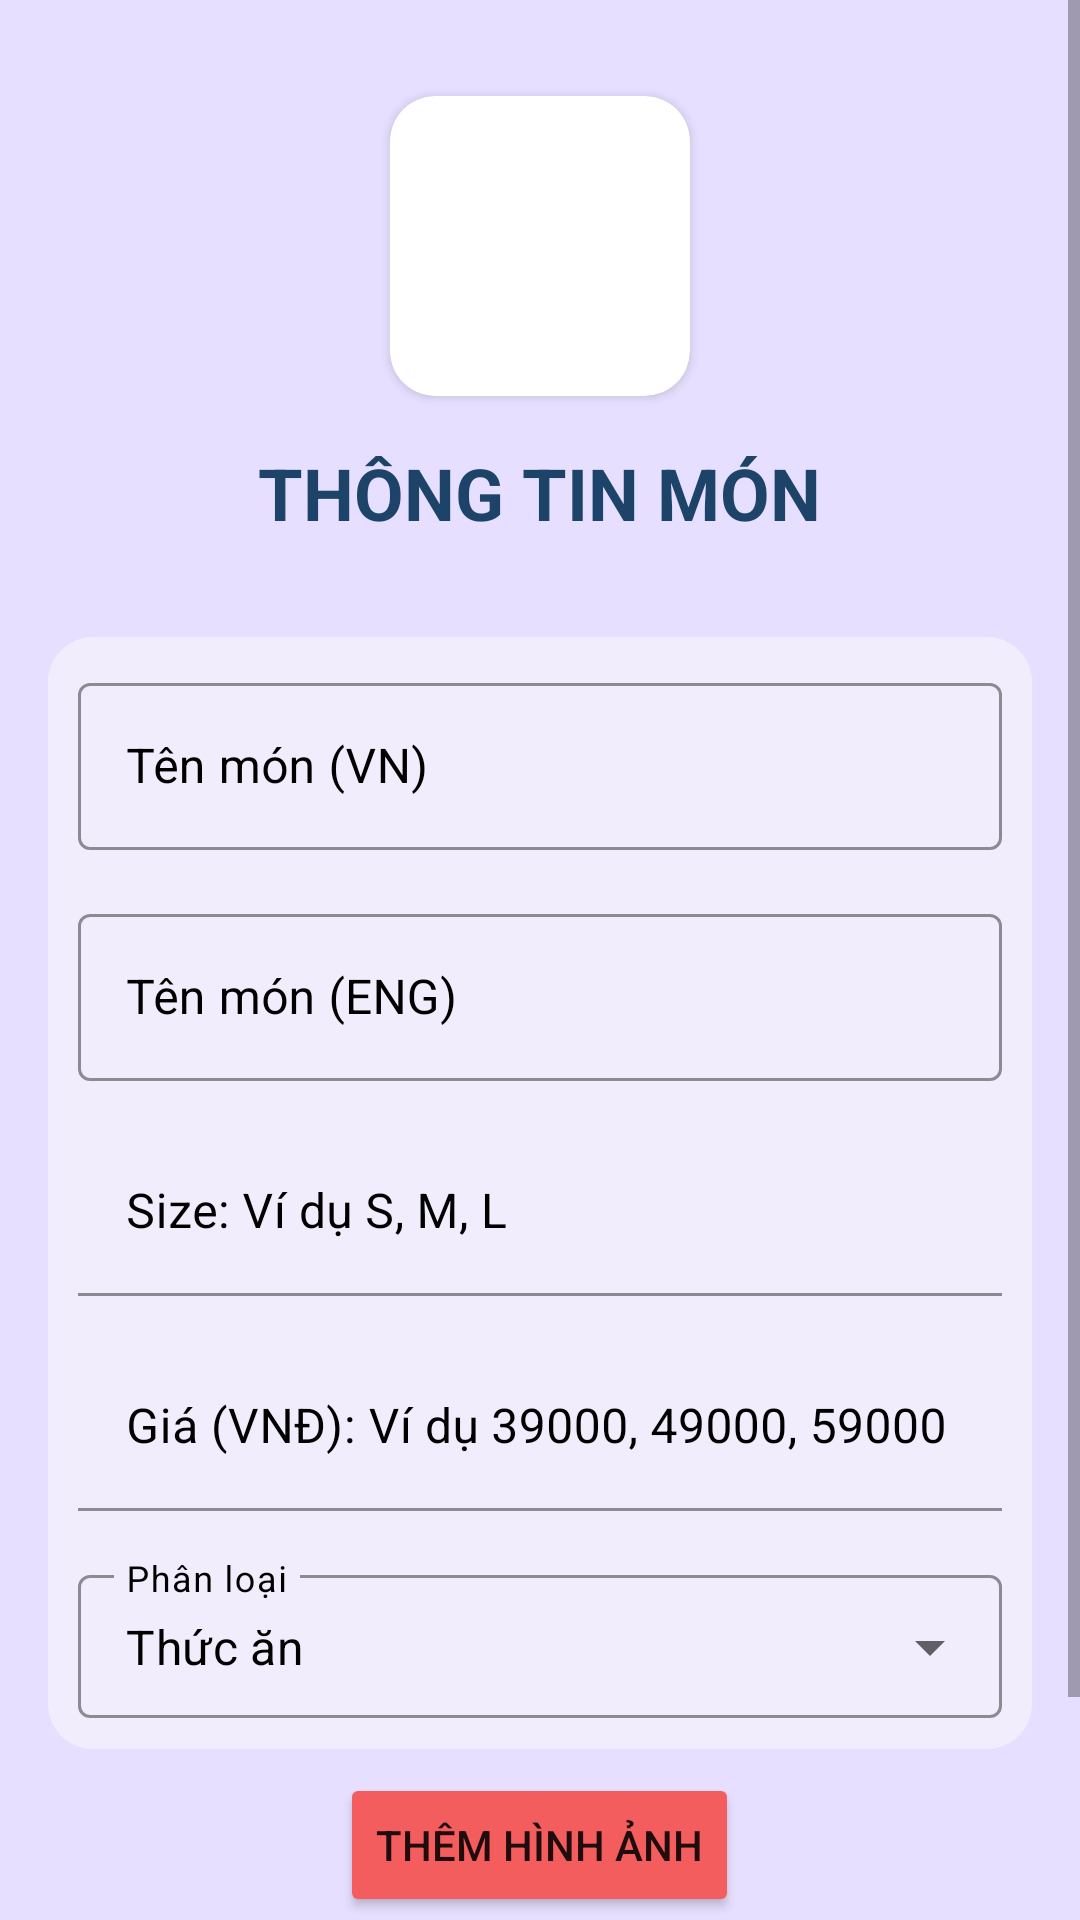

Produce the Android XML layout that renders to this screen, including the resource entries it uses.
<!-- AndroidManifest.xml: application theme AppTheme.NoActionBar -->
<!-- res/layout/activity_add_product.xml -->
<?xml version="1.0" encoding="utf-8"?>
<ScrollView xmlns:android="http://schemas.android.com/apk/res/android"
    xmlns:app="http://schemas.android.com/apk/res-auto"
    xmlns:tools="http://schemas.android.com/tools"
    android:layout_width="match_parent"
    android:layout_height="match_parent"
    android:background="@color/primaryColor"
    android:focusableInTouchMode="true"
    tools:context=".activity.store.AddProductActivity">

    <RelativeLayout
        android:layout_width="match_parent"
        android:layout_height="wrap_content"
        android:background="@color/primaryColor">

        <androidx.cardview.widget.CardView
            android:id="@+id/add_cv_image"
            android:layout_width="wrap_content"
            android:layout_height="wrap_content"
            android:layout_centerHorizontal="true"
            android:layout_marginTop="32dp"
            app:cardCornerRadius="15dp">

            <ImageView
                android:id="@+id/add_iv_image"
                android:layout_width="100dp"
                android:layout_height="100dp"
                android:scaleType="centerCrop" />
        </androidx.cardview.widget.CardView>

        <TextView
            android:id="@+id/add_tv_title"
            android:layout_width="wrap_content"
            android:layout_height="wrap_content"
            android:layout_below="@id/add_cv_image"
            android:layout_centerHorizontal="true"
            android:layout_marginTop="16dp"
            android:text="THÔNG TIN MÓN"
            android:textColor="#1e4368"
            android:textSize="24sp"
            android:textStyle="bold" />


        <LinearLayout
            android:id="@+id/add_product_info"
            android:layout_width="match_parent"
            android:layout_height="wrap_content"
            android:layout_below="@id/add_tv_title"
            android:layout_marginLeft="16dp"
            android:layout_marginTop="32dp"
            android:layout_marginRight="16dp"
            android:background="@drawable/background_2"
            android:orientation="vertical"
            android:padding="10dp">

            <com.google.android.material.textfield.TextInputLayout
                style="@style/Widget.MaterialComponents.TextInputLayout.OutlinedBox"
                android:layout_width="match_parent"
                android:layout_height="wrap_content"
                android:hint="@string/product_name"
                android:textColorHint="@color/black"
                app:boxStrokeColor="@color/black"
                app:boxStrokeWidthFocused="2dp"
                app:endIconMode="clear_text"
                app:endIconTint="@color/black"
                app:startIconTint="@color/black">

                <com.google.android.material.textfield.TextInputEditText
                    android:id="@+id/add_et_name"
                    android:layout_width="match_parent"
                    android:layout_height="wrap_content"
                    android:inputType="textPersonName"
                    android:maxLines="1" />
            </com.google.android.material.textfield.TextInputLayout>

            <com.google.android.material.textfield.TextInputLayout
                style="@style/Widget.MaterialComponents.TextInputLayout.OutlinedBox"
                android:layout_width="match_parent"
                android:layout_height="wrap_content"
                android:layout_marginTop="16dp"
                android:hint="@string/product_name_en"
                android:textColorHint="@color/black"
                app:boxStrokeColor="@color/black"
                app:boxStrokeWidthFocused="2dp"
                app:endIconMode="clear_text"
                app:endIconTint="@color/black"
                app:startIconTint="@color/black">

                <com.google.android.material.textfield.TextInputEditText
                    android:id="@+id/add_et_name_en"
                    android:layout_width="match_parent"
                    android:layout_height="wrap_content"
                    android:inputType="textPersonName"
                    android:maxLines="1" />
            </com.google.android.material.textfield.TextInputLayout>

            <com.google.android.material.textfield.TextInputLayout
                style="@style/Widget.MaterialComponents.TextInputLayout.FilledBox"
                android:layout_width="match_parent"
                android:layout_height="wrap_content"
                android:layout_marginTop="16dp"
                android:hint="@string/product_size"
                android:textColorHint="@color/black"
                app:boxStrokeColor="@color/black"
                app:boxStrokeWidthFocused="2dp"
                app:endIconMode="clear_text"
                app:endIconTint="@color/black"
                app:startIconTint="@color/black">

                <com.google.android.material.textfield.TextInputEditText
                    android:id="@+id/add_et_size"
                    android:layout_width="match_parent"
                    android:layout_height="wrap_content"
                    android:backgroundTint="@color/secondaryColor"
                    android:inputType="textPersonName"
                    android:maxLines="1" />
            </com.google.android.material.textfield.TextInputLayout>

            <com.google.android.material.textfield.TextInputLayout
                style="@style/Widget.MaterialComponents.TextInputLayout.FilledBox"
                android:layout_width="match_parent"
                android:layout_height="wrap_content"
                android:layout_marginTop="16dp"
                android:hint="@string/product_price"
                android:textColorHint="@color/black"
                app:boxStrokeColor="@color/black"
                app:boxStrokeWidthFocused="2dp"
                app:endIconMode="clear_text"
                app:endIconTint="@color/black"
                app:startIconTint="@color/black">

                <com.google.android.material.textfield.TextInputEditText
                    android:id="@+id/add_et_price"
                    android:layout_width="match_parent"
                    android:layout_height="wrap_content"
                    android:backgroundTint="@color/secondaryColor"
                    android:inputType="number"
                    android:maxLines="1" />
            </com.google.android.material.textfield.TextInputLayout>

            <com.google.android.material.textfield.TextInputLayout
                style="@style/Widget.MaterialComponents.TextInputLayout.OutlinedBox.Dense.ExposedDropdownMenu"
                android:layout_width="match_parent"
                android:layout_height="wrap_content"
                android:layout_marginTop="16dp"
                android:hint="@string/kind"
                android:textColorHint="@color/black"
                app:boxStrokeColor="@color/black">

                <AutoCompleteTextView
                    android:id="@+id/add_auto_type"
                    android:layout_width="match_parent"
                    android:layout_height="wrap_content"
                    android:layout_weight="1"
                    android:backgroundTint="@color/secondaryColor"
                    android:inputType="none"
                    android:text="@string/food"
                    android:textColor="@color/black" />
            </com.google.android.material.textfield.TextInputLayout>

        </LinearLayout>

        <Button
            android:id="@+id/add_bt_choosemore"
            android:layout_width="wrap_content"
            android:layout_height="wrap_content"
            android:layout_below="@+id/add_product_info"
            android:layout_centerHorizontal="true"
            android:layout_marginTop="8dp"
            android:layout_marginBottom="5dp"
            android:backgroundTint="@color/light_red"
            android:text="@string/choose_more" />

        <androidx.recyclerview.widget.RecyclerView
            android:id="@+id/imageRecycler"
            android:layout_width="match_parent"
            android:layout_height="wrap_content"
            android:layout_marginLeft="16dp"
            android:layout_marginRight="11dp"
            android:layout_below="@+id/add_bt_choosemore"/>

        <ProgressBar
            android:id="@+id/add_pb_bar"
            android:layout_width="wrap_content"
            android:layout_height="wrap_content"
            android:layout_centerHorizontal="true"
            android:layout_centerVertical="true"
            android:indeterminate="true"
            android:visibility="invisible" />

        <Button
            android:id="@+id/add_bt_finish"
            android:layout_width="wrap_content"
            android:layout_height="wrap_content"
            android:layout_below="@+id/imageRecycler"
            android:layout_alignParentBottom="true"
            android:layout_centerHorizontal="true"
            android:layout_marginBottom="32dp"
            android:backgroundTint="@color/light_red"
            android:text="@string/finish_title" />
    </RelativeLayout>
</ScrollView>
<!-- resources referenced by this layout -->
<resources>
  <color name="black">#FF000000</color>
  <color name="light_red">#f35d5d</color>
  <color name="primaryColor">#e7dfff</color>
  <color name="secondaryColor">#f1edfd</color>
  <!-- drawable background_2 (drawable) -->
  <?xml version="1.0" encoding="utf-8"?>
  <selector xmlns:android="http://schemas.android.com/apk/res/android">
      <item>
          <shape android:shape="rectangle">
              <corners android:radius="15dp"/>
              <solid android:color="@color/secondaryColor"/>
          </shape>
      </item>
  </selector>
  <string name="choose_more">Thêm hình ảnh</string>
  <string name="finish_title">HOÀN TẤT</string>
  <string name="food">Thức ăn</string>
  <string name="kind">Phân loại</string>
  <string name="product_name">Tên món (VN)</string>
  <string name="product_name_en">Tên món (ENG)</string>
  <string name="product_price">Giá (VNĐ): Ví dụ 39000, 49000, 59000</string>
  <string name="product_size">Size: Ví dụ S, M, L</string>
  <style name="AppTheme.NoActionBar">
          <item name="windowActionBar">false</item>
          <item name="windowNoTitle">true</item>
      </style>
</resources>
